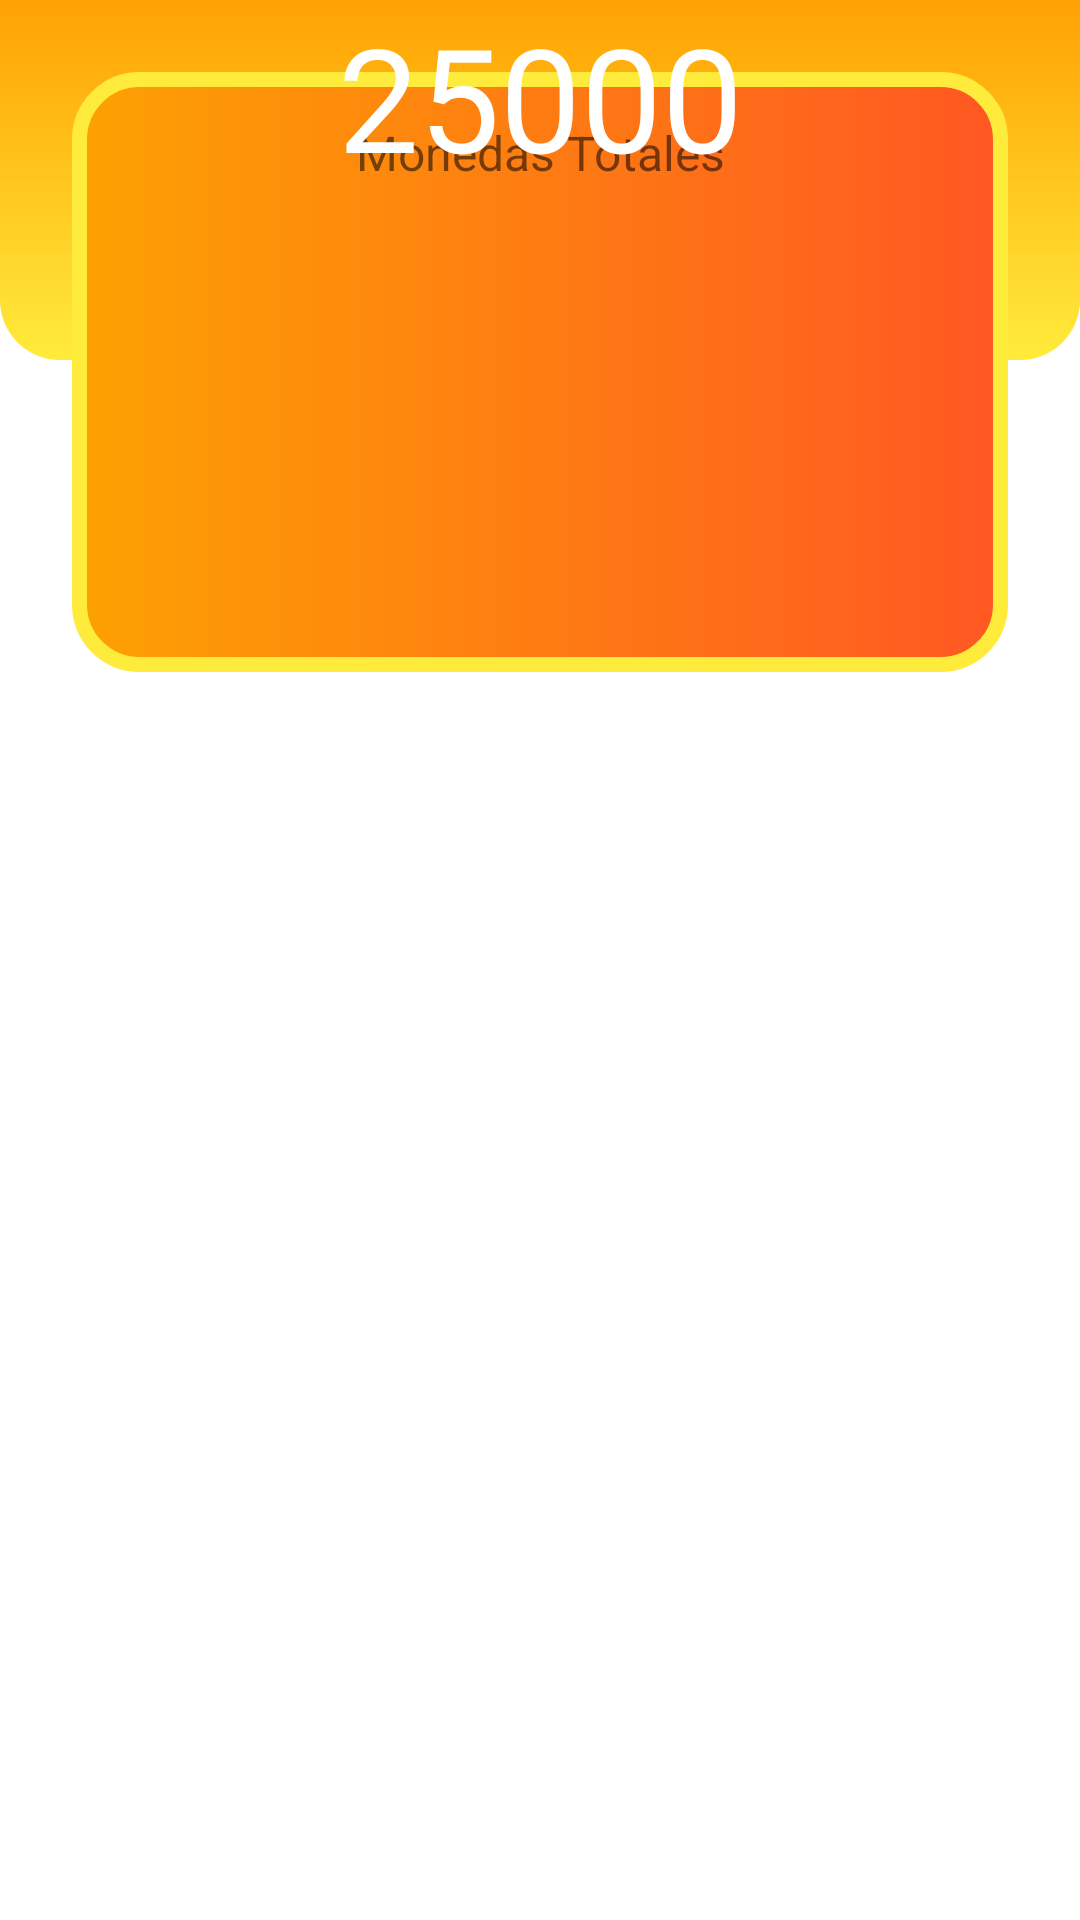

Layout XML and referenced resources for this Android screen:
<!-- AndroidManifest.xml: application theme Theme.CyberQuizBeta2 -->
<!-- res/layout/fragment_billetera.xml -->
<?xml version="1.0" encoding="utf-8"?>
<androidx.constraintlayout.widget.ConstraintLayout xmlns:android="http://schemas.android.com/apk/res/android"
    xmlns:app="http://schemas.android.com/apk/res-auto"
    xmlns:tools="http://schemas.android.com/tools"
    android:id="@+id/frameLayout"
    android:layout_width="match_parent"
    android:layout_height="match_parent"
    tools:context=".BilleteraFragment" >

    <View
        android:id="@+id/view7"
        android:layout_width="wrap_content"
        android:layout_height="120dp"
        android:background="@drawable/background_btt" />

    <View
        android:id="@+id/view6"
        android:layout_width="0dp"
        android:layout_height="200dp"
        android:layout_marginStart="24dp"
        android:layout_marginTop="24dp"
        android:layout_marginEnd="24dp"
        android:background="@drawable/rounded_box"
        app:layout_constraintEnd_toEndOf="parent"
        app:layout_constraintStart_toStartOf="parent"
        app:layout_constraintTop_toTopOf="parent" />

    <TextView
        android:id="@+id/textView3"
        android:layout_width="wrap_content"
        android:layout_height="wrap_content"
        android:layout_marginTop="16dp"
        android:fontFamily="sans-serif"
        android:gravity="center"
        android:text="Monedas Totales"
        android:textSize="16sp"
        app:layout_constraintEnd_toEndOf="@+id/view6"
        app:layout_constraintStart_toStartOf="@+id/view6"
        app:layout_constraintTop_toTopOf="@+id/view6" />

    <TextView
        android:id="@+id/textView9"
        android:layout_width="wrap_content"
        android:layout_height="wrap_content"
        android:fontFamily="@font/roboto_bold"
        android:gravity="center"
        android:text="25000"
        android:textColor="@color/color_white"
        android:textSize="48sp"
        app:layout_constraintEnd_toEndOf="@+id/textView3"
        app:layout_constraintStart_toStartOf="@+id/textView3"
        tools:layout_editor_absoluteY="82dp" />
</androidx.constraintlayout.widget.ConstraintLayout>
<!-- resources referenced by this layout -->
<resources>
  <color name="color_white">#FFFFFF</color>
  <!-- drawable background_btt (drawable) -->
  <?xml version="1.0" encoding="utf-8"?>
  <shape xmlns:android="http://schemas.android.com/apk/res/android">
      <gradient android:startColor="@color/orange" android:endColor="@color/colorYellow"
          android:angle="270"/>
      <corners android:bottomLeftRadius="20dp" android:bottomRightRadius="20dp"/>
  </shape>
  <!-- drawable rounded_box (drawable) -->
  <?xml version="1.0" encoding="utf-8"?>
  <shape xmlns:android="http://schemas.android.com/apk/res/android">
  <gradient android:startColor="@color/colorOrange" android:endColor="@color/darkOrange"/>
      <corners android:radius="20dp"/>
      <stroke android:color="@color/colorYellow" android:width="5dp"/>
  </shape>
  <style name="Theme.CyberQuizBeta2" parent="Theme.MaterialComponents.DayNight.NoActionBar">
          
          <item name="colorPrimary">@color/orange</item>
          <item name="colorPrimaryVariant">@color/darkOrange</item>
          <item name="colorOnPrimary">@color/darkOrange</item>
          
          <item name="colorSecondary">@color/colorYellow</item>
          <item name="colorSecondaryVariant">@color/darkOrange</item>
          <item name="colorOnSecondary">@color/orange</item>
          
          <item name="android:statusBarColor" tools:targetApi="l">?attr/colorPrimaryVariant</item>
          
      </style>
  <color name="orange">#FFA102</color>
  <color name="colorYellow">#FFEB3B</color>
  <color name="colorOrange">#FDA102</color>
  <color name="darkOrange">#FF5722</color>
</resources>
